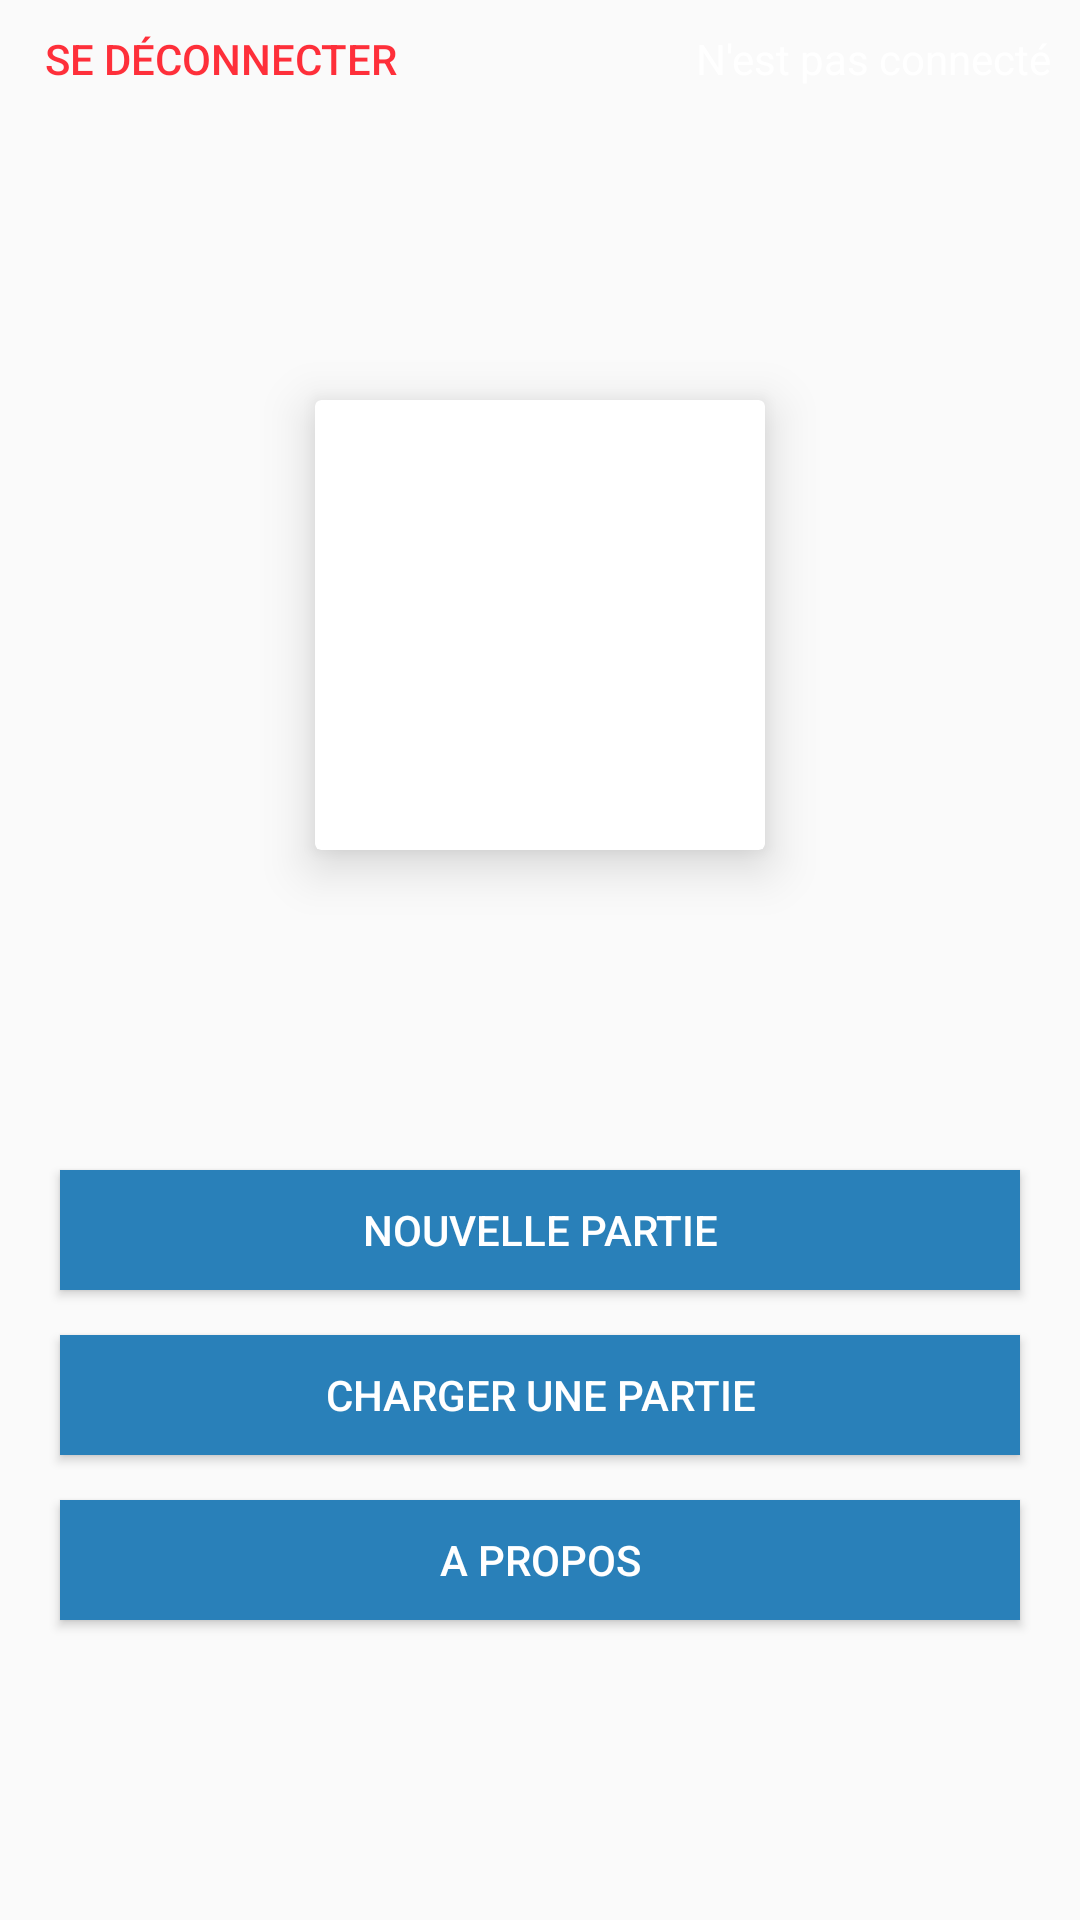

Layout XML and referenced resources for this Android screen:
<!-- AndroidManifest.xml: application theme AppTheme -->
<!-- res/layout/fragment_main.xml -->
<?xml version="1.0" encoding="utf-8"?>
<LinearLayout xmlns:android="http://schemas.android.com/apk/res/android"
    xmlns:app="http://schemas.android.com/apk/res-auto"
    xmlns:tools="http://schemas.android.com/tools"
    android:layout_width="match_parent"
    android:layout_height="match_parent"
    android:orientation="vertical"
    tools:context=".Fragments.MainFragment">



    <LinearLayout
        android:layout_width="match_parent"
        android:orientation="horizontal"
        android:layout_marginTop="5dp"
        android:layout_marginRight="10dp"
        android:layout_marginLeft="10dp"
        android:layout_height="wrap_content">
        <Button
            android:id="@+id/logoutBtn"
            android:layout_width="wrap_content"
            android:gravity="center_horizontal"
            android:paddingTop="5dp"
            android:paddingRight="5dp"
            android:paddingLeft="5dp"
            android:layout_height="30dp"
            android:text="@string/logout"
            android:background="?android:attr/selectableItemBackground"
            android:textColor="@color/red"/>

        <TextView
            android:id="@+id/currentUserTxt"
            android:layout_width="match_parent"
            android:layout_height="wrap_content"
            android:textAlignment="textEnd"
            android:textSize="14sp"
            android:textColor="@color/white"
            android:text="@string/not_loggedin"
            />
    </LinearLayout>

    <LinearLayout
        android:layout_width="match_parent"
        android:layout_height="0dp"
        android:gravity="center"
        android:layout_weight="3">
        <android.support.v7.widget.CardView
            android:layout_gravity="center"
            android:layout_width="150dp"
            android:layout_height="150dp"
            xmlns:card_view="http://schemas.android.com/apk/res-auto"
            card_view:cardBackgroundColor="@android:color/white"
            card_view:cardElevation="10dp">

            <ImageView
                android:id="@+id/projectIcon"
                android:layout_gravity="center"
                android:layout_width="match_parent"
                android:layout_height="match_parent"
                app:srcCompat="@drawable/sudoku" />
        </android.support.v7.widget.CardView>
    </LinearLayout>

    <Button
        android:background="@color/colorAccent"
        android:textColor="@color/white"
        android:id="@+id/loginBtn"
        android:layout_width="match_parent"
        android:layout_height="40dp"
        android:layout_marginBottom="15dp"
        android:layout_marginEnd="20dp"
        android:layout_marginStart="20dp"
        android:layout_marginTop="8dp"
        android:text="@string/login"
        android:visibility="gone"/>

    <Button
        android:background="@color/colorAccent"
        android:textColor="@color/white"
        android:id="@+id/playBtn"
        android:layout_width="match_parent"
        android:layout_height="40dp"
        android:layout_marginBottom="15dp"
        android:layout_marginEnd="20dp"
        android:layout_marginStart="20dp"
        android:layout_marginTop="8dp"
        android:text="@string/play"/>

    <Button
        android:background="@color/colorAccent"
        android:textColor="@color/white"
        android:id="@+id/loadBtn"
        android:layout_width="match_parent"
        android:layout_height="40dp"
        android:layout_marginBottom="15dp"
        android:layout_marginEnd="20dp"
        android:layout_marginStart="20dp"
        android:text="@string/load"/>

    <Button
        android:background="@color/colorAccent"
        android:textColor="@color/white"
        android:id="@+id/aboutBtn"
        android:layout_width="match_parent"
        android:layout_height="40dp"
        android:layout_marginBottom="100dp"
        android:layout_marginEnd="20dp"
        android:layout_marginStart="20dp"
        android:text="@string/about" />

</LinearLayout>
<!-- resources referenced by this layout -->
<resources>
  <color name="colorAccent">#2980b9</color>
  <color name="red">#cfff000d</color>
  <color name="white">#ffffff</color>
  <string name="about">A propos</string>
  <string name="load">Charger une partie</string>
  <string name="login">Se connecter</string>
  <string name="logout">Se déconnecter</string>
  <string name="not_loggedin">N\'est pas connecté</string>
  <string name="play">Nouvelle partie</string>
  <style name="AppTheme" parent="Theme.AppCompat.Light.NoActionBar">
          
          <item name="colorPrimary">@color/colorPrimary</item>
          <item name="colorPrimaryDark">@color/colorPrimaryDark</item>
          <item name="colorAccent">@color/colorAccent</item>
      </style>
  <color name="colorPrimary">#171717</color>
  <color name="colorPrimaryDark">#131212</color>
</resources>
